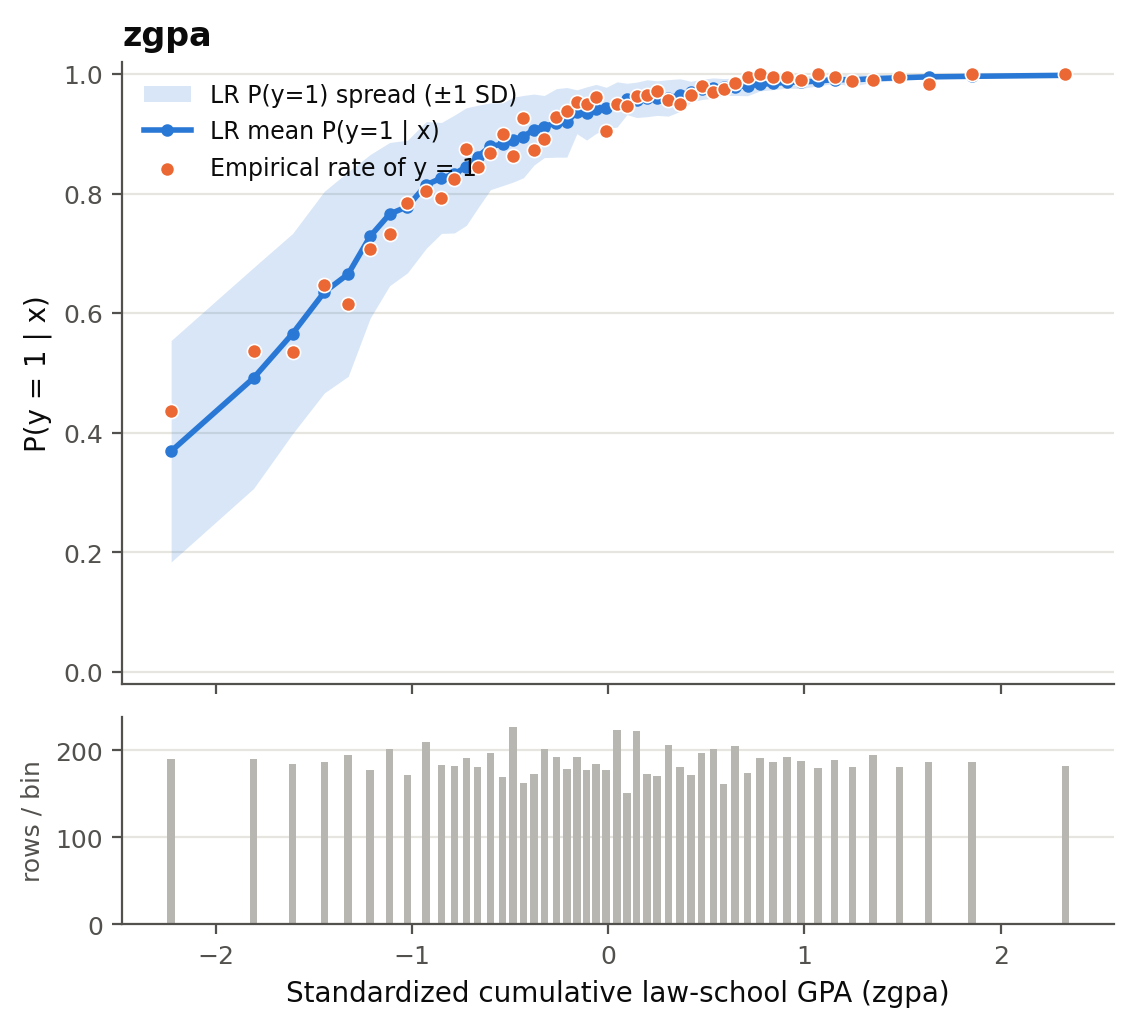

Source data for this figure (header and first rows):
bin, x, n, p_mean, p_std, p_q10, p_q25, p_q75, p_q90, empirical_rate
(-3.461, -1.94], -2.226, 190, 0.3692, 0.1852, 0.1485, 0.2162, 0.5082, 0.6329, 0.4368
(-1.94, -1.71], -1.807, 190, 0.4917, 0.1848, 0.2243, 0.3504, 0.6145, 0.7445, 0.5368
(-1.71, -1.52], -1.608, 185, 0.566, 0.1674, 0.3641, 0.4343, 0.6854, 0.7822, 0.5351
(-1.52, -1.39], -1.446, 187, 0.6353, 0.1686, 0.3753, 0.5277, 0.7742, 0.8406, 0.6471
(-1.39, -1.27], -1.324, 195, 0.6655, 0.1711, 0.3969, 0.5862, 0.7927, 0.8595, 0.6154
(-1.27, -1.17], -1.212, 178, 0.7286, 0.1368, 0.5449, 0.6572, 0.8261, 0.8877, 0.7079
(-1.17, -1.07], -1.113, 202, 0.7657, 0.1198, 0.6033, 0.6949, 0.8602, 0.9004, 0.7327
(-1.07, -0.98], -1.022, 172, 0.7784, 0.1109, 0.6397, 0.723, 0.8604, 0.8944, 0.7849
(-0.98, -0.89], -0.9268, 210, 0.8145, 0.106, 0.6756, 0.776, 0.8869, 0.917, 0.8048
(-0.89, -0.82], -0.8492, 183, 0.8262, 0.09275, 0.6935, 0.7755, 0.8956, 0.927, 0.7923
(-0.82, -0.76], -0.7837, 182, 0.8327, 0.09852, 0.7066, 0.7957, 0.8963, 0.9376, 0.8242
(-0.76, -0.7], -0.7225, 191, 0.8453, 0.09833, 0.6766, 0.8181, 0.9121, 0.9446, 0.8743
(-0.7, -0.64], -0.665, 181, 0.8615, 0.0861, 0.7607, 0.8284, 0.9231, 0.9474, 0.8453
(-0.64, -0.57], -0.5996, 197, 0.8792, 0.07264, 0.7921, 0.8482, 0.9259, 0.9538, 0.868
(-0.57, -0.52], -0.5374, 169, 0.8825, 0.06915, 0.7996, 0.8477, 0.928, 0.9493, 0.8994
(-0.52, -0.46], -0.4836, 227, 0.8902, 0.0709, 0.808, 0.8619, 0.9401, 0.9592, 0.8634
(-0.46, -0.41], -0.4317, 163, 0.8953, 0.06881, 0.8094, 0.8681, 0.9407, 0.9609, 0.9264
(-0.41, -0.36], -0.3782, 173, 0.9071, 0.05937, 0.842, 0.8791, 0.9495, 0.9634, 0.8728
(-0.36, -0.3], -0.3255, 202, 0.9121, 0.05193, 0.8431, 0.8881, 0.9508, 0.9667, 0.8911
(-0.3, -0.24], -0.264, 193, 0.9182, 0.05729, 0.8396, 0.904, 0.9541, 0.9707, 0.9275
(-0.24, -0.19], -0.2106, 179, 0.9192, 0.05821, 0.8527, 0.8967, 0.9573, 0.9704, 0.9385
(-0.19, -0.14], -0.1596, 193, 0.9369, 0.03665, 0.89, 0.9159, 0.9607, 0.976, 0.9534
(-0.14, -0.09], -0.1099, 177, 0.934, 0.04447, 0.8798, 0.9219, 0.9631, 0.9739, 0.9492
(-0.09, -0.04], -0.06212, 184, 0.9416, 0.04108, 0.8953, 0.9286, 0.9684, 0.9768, 0.962
(-0.04, 0.01], -0.01, 177, 0.9432, 0.03459, 0.8963, 0.9301, 0.9671, 0.978, 0.904
(0.01, 0.07], 0.04534, 223, 0.9491, 0.03783, 0.9046, 0.9378, 0.9733, 0.9814, 0.9507
(0.07, 0.113], 0.09523, 151, 0.9583, 0.02622, 0.9249, 0.9448, 0.9772, 0.9856, 0.947
(0.113, 0.17], 0.1451, 222, 0.9569, 0.02954, 0.9255, 0.9435, 0.978, 0.984, 0.964
(0.17, 0.22], 0.1989, 173, 0.9595, 0.03089, 0.9251, 0.9522, 0.979, 0.9856, 0.9653
(0.22, 0.27], 0.2497, 171, 0.9597, 0.02889, 0.9229, 0.9481, 0.9795, 0.9866, 0.9708
(0.27, 0.33], 0.3064, 206, 0.96, 0.03051, 0.9315, 0.9516, 0.9776, 0.9873, 0.9563
(0.33, 0.39], 0.3668, 181, 0.9648, 0.02725, 0.9346, 0.9564, 0.9819, 0.9878, 0.9503
(0.39, 0.44], 0.4215, 172, 0.9703, 0.01749, 0.9474, 0.962, 0.9838, 0.9865, 0.9651
(0.44, 0.5], 0.4758, 197, 0.9743, 0.017, 0.9529, 0.9678, 0.9865, 0.991, 0.9797
(0.5, 0.56], 0.5359, 202, 0.9765, 0.017, 0.956, 0.9689, 0.9877, 0.9909, 0.9703
(0.56, 0.61], 0.5883, 161, 0.9782, 0.01415, 0.9615, 0.9725, 0.9882, 0.9926, 0.9752
(0.61, 0.67], 0.6468, 205, 0.9786, 0.01447, 0.9624, 0.9735, 0.9881, 0.9914, 0.9854
(0.67, 0.74], 0.7101, 174, 0.9805, 0.01691, 0.9654, 0.9778, 0.99, 0.9925, 0.9943
(0.74, 0.8], 0.7729, 191, 0.9827, 0.01093, 0.9694, 0.9765, 0.9914, 0.9938, 1.0
(0.8, 0.87], 0.8389, 187, 0.9843, 0.01052, 0.9703, 0.979, 0.9918, 0.9945, 0.9947
(0.87, 0.94], 0.9107, 193, 0.9861, 0.009873, 0.9755, 0.9832, 0.9924, 0.995, 0.9948
(0.94, 1.02], 0.9832, 188, 0.9865, 0.01067, 0.9741, 0.9832, 0.9933, 0.9955, 0.9894
(1.02, 1.11], 1.068, 180, 0.9882, 0.008168, 0.9771, 0.9852, 0.994, 0.9957, 1.0
(1.11, 1.19], 1.154, 189, 0.9907, 0.006198, 0.9847, 0.9885, 0.9948, 0.9966, 0.9947
(1.19, 1.29], 1.244, 181, 0.9902, 0.01045, 0.9833, 0.9883, 0.9954, 0.9967, 0.989
(1.29, 1.41], 1.35, 195, 0.9922, 0.005961, 0.9867, 0.99, 0.9958, 0.9969, 0.9897
(1.41, 1.55], 1.484, 181, 0.9937, 0.004344, 0.9883, 0.9919, 0.9969, 0.9976, 0.9945
(1.55, 1.72], 1.633, 187, 0.9952, 0.003406, 0.9907, 0.9941, 0.9974, 0.9982, 0.984
(1.72, 2.01], 1.853, 187, 0.9962, 0.002919, 0.9925, 0.9954, 0.998, 0.9987, 1.0
(2.01, 3.22], 2.33, 182, 0.9978, 0.00232, 0.9959, 0.9972, 0.999, 0.9993, 1.0
